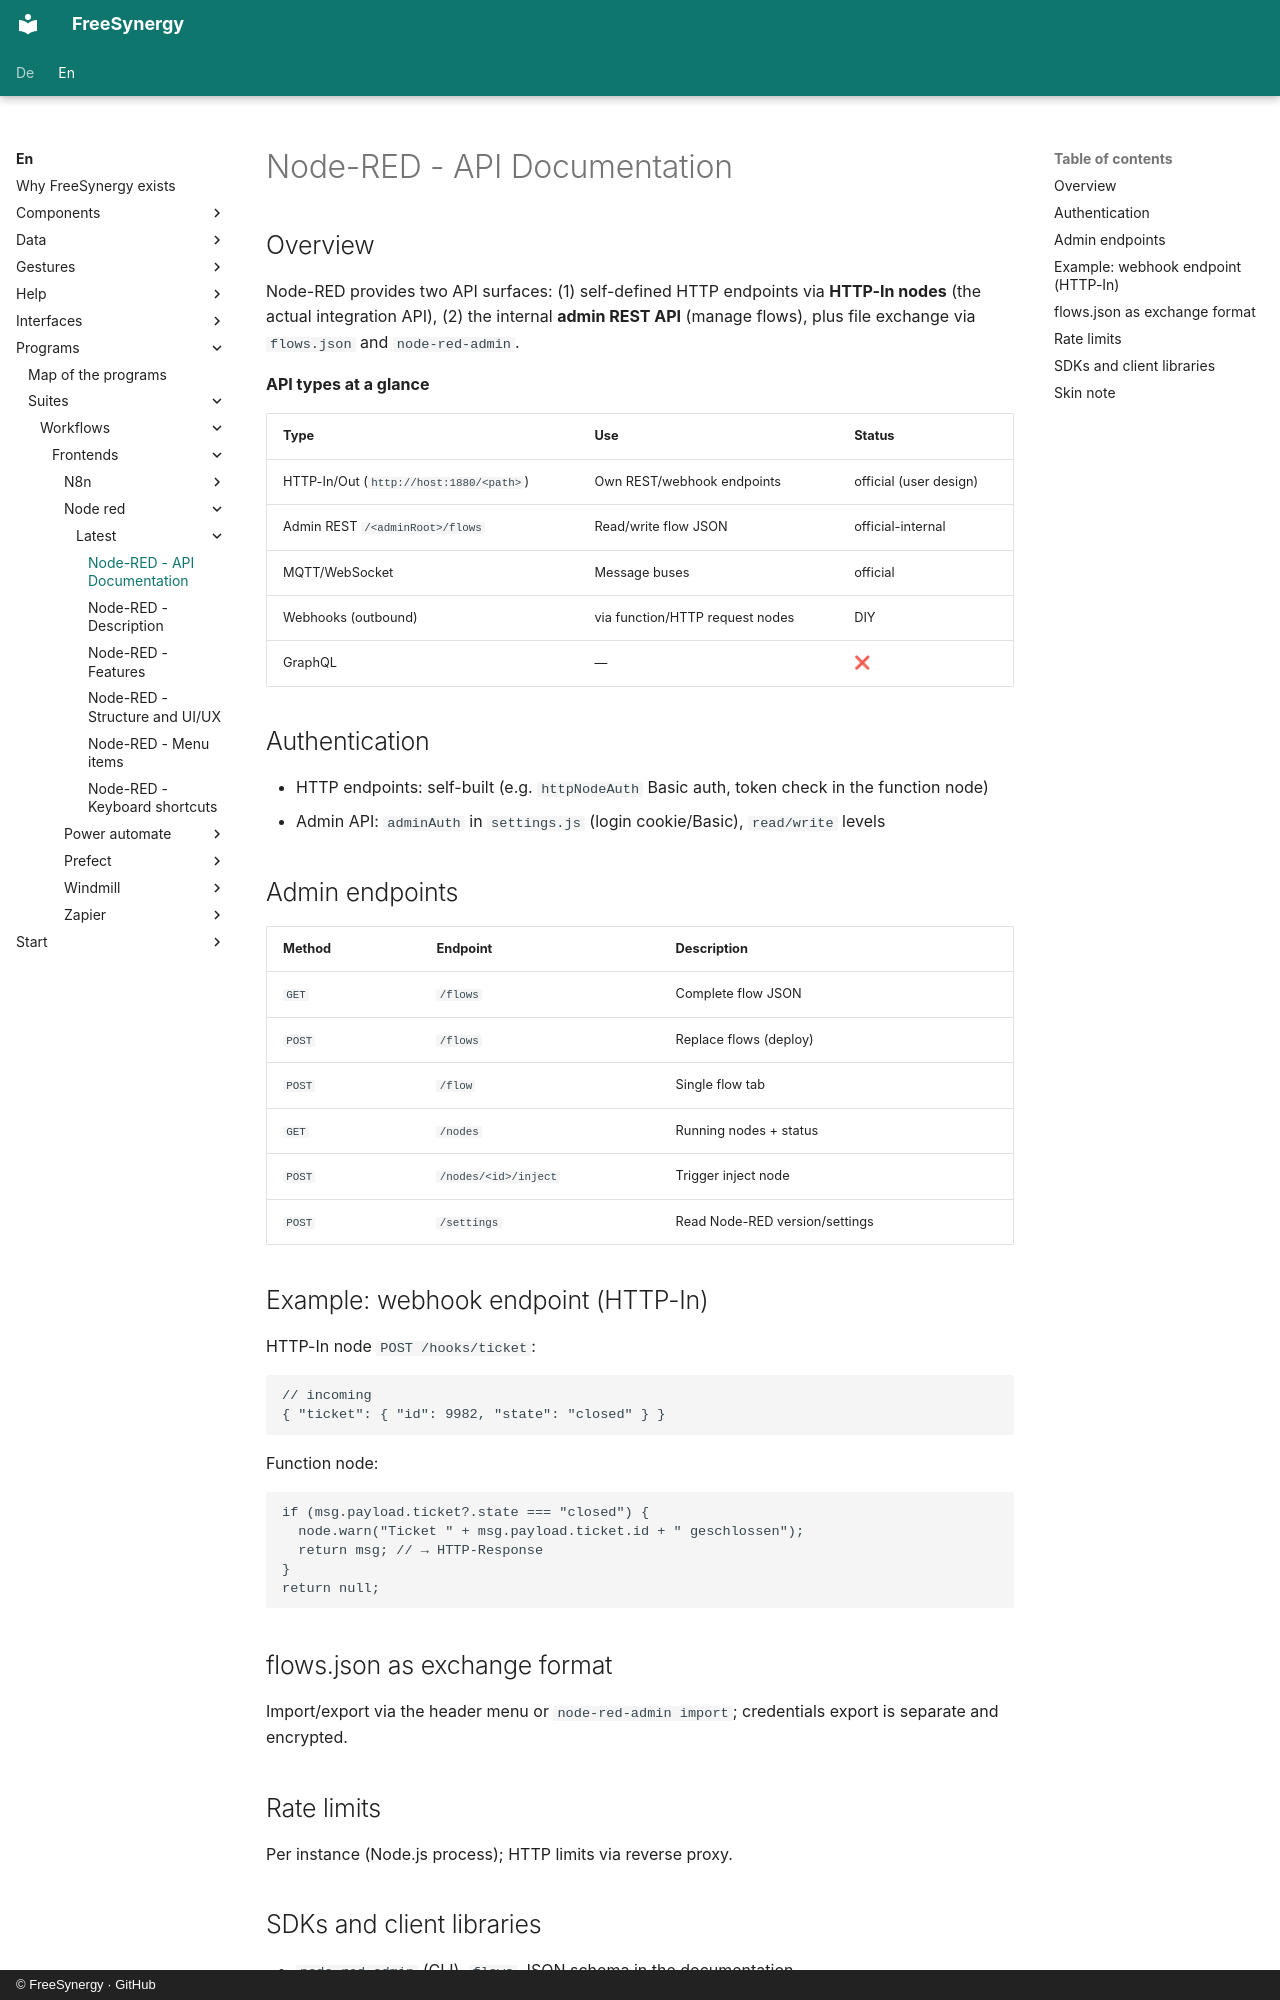

repository: FreeSynergy/fs-documentation · page: en/programs/suites/workflows/frontends/node-red/latest/api/index.html · generator: mkdocs · copyright: © FreeSynergy · GitHub

# Node-RED - API Documentation

## Overview

Node-RED provides two API surfaces: (1) self-defined HTTP endpoints via **HTTP-In nodes** (the actual integration API), (2) the internal **admin REST API** (manage flows), plus file exchange via `flows.json` and `node-red-admin`.

**API types at a glance**

| Type | Use | Status |
|-----|------------|--------|
| HTTP-In/Out (`http://host:1880/<path>`) | Own REST/webhook endpoints | official (user design) |
| Admin REST `/<adminRoot>/flows` | Read/write flow JSON | official-internal |
| MQTT/WebSocket | Message buses | official |
| Webhooks (outbound) | via function/HTTP request nodes | DIY |
| GraphQL | — | ❌ |

## Authentication

- HTTP endpoints: self-built (e.g. `httpNodeAuth` Basic auth, token check in the function node)
- Admin API: `adminAuth` in `settings.js` (login cookie/Basic), `read/write` levels

## Admin endpoints

| Method | Endpoint | Description |
|---------|----------|-------------|
| `GET` | `/flows` | Complete flow JSON |
| `POST` | `/flows` | Replace flows (deploy) |
| `POST` | `/flow` | Single flow tab |
| `GET` | `/nodes` | Running nodes + status |
| `POST` | `/nodes/<id>/inject` | Trigger inject node |
| `POST` | `/settings` | Read Node-RED version/settings |

## Example: webhook endpoint (HTTP-In)

HTTP-In node `POST /hooks/ticket`:

```json
// incoming
{ "ticket": { "id": 9982, "state": "closed" } }
```

Function node:

```js
if (msg.payload.ticket?.state === "closed") {
  node.warn("Ticket " + msg.payload.ticket.id + " geschlossen");
  return msg; // → HTTP-Response
}
return null;
```

## flows.json as exchange format

Import/export via the header menu or `node-red-admin import`; credentials export is separate and encrypted.

## Rate limits

Per instance (Node.js process); HTTP limits via reverse proxy.
